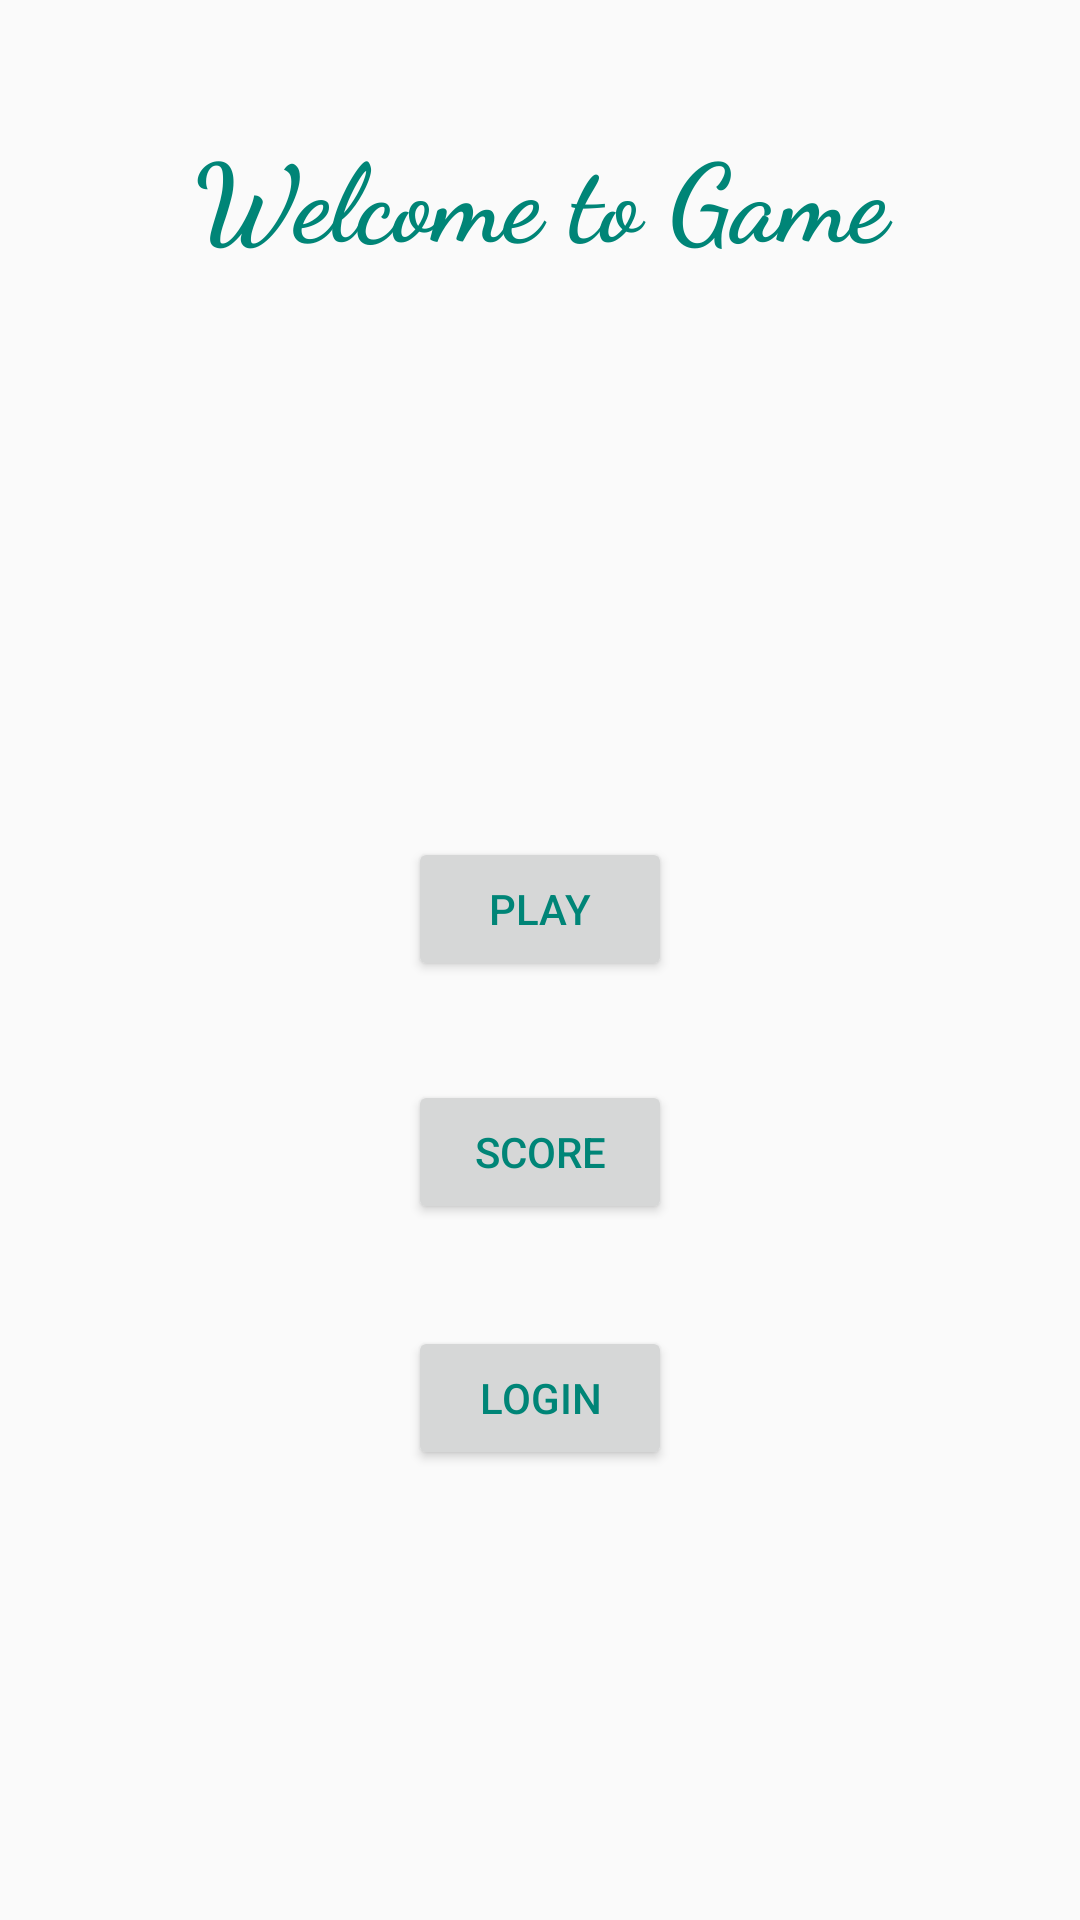

Write the Android layout XML for this screen, with the resource values it uses.
<!-- AndroidManifest.xml: application theme AppTheme -->
<!-- res/layout/activity_fist_main.xml -->
<?xml version="1.0" encoding="utf-8"?>
<android.support.constraint.ConstraintLayout xmlns:android="http://schemas.android.com/apk/res/android"
    xmlns:app="http://schemas.android.com/apk/res-auto"
    xmlns:tools="http://schemas.android.com/tools"
    android:layout_width="match_parent"
    android:layout_height="match_parent"
    tools:context=".FistMainActivity">

    <Button
        android:id="@+id/btn_play"
        android:layout_width="wrap_content"
        android:layout_height="wrap_content"
        android:layout_marginStart="148dp"
        android:layout_marginEnd="148dp"
        android:layout_marginBottom="33dp"
        android:text="Play"
        android:textColor="@color/colorPrimary"
        app:layout_constraintBottom_toTopOf="@+id/btn_score"
        app:layout_constraintEnd_toEndOf="parent"
        app:layout_constraintStart_toStartOf="parent" />

    <Button
        android:id="@+id/btn_score"
        android:layout_width="wrap_content"
        android:layout_height="wrap_content"
        android:layout_marginStart="148dp"
        android:layout_marginEnd="148dp"
        android:layout_marginBottom="232dp"
        android:text="Score"
        android:textColor="@color/colorPrimary"
        app:layout_constraintBottom_toBottomOf="parent"
        app:layout_constraintEnd_toEndOf="parent"
        app:layout_constraintStart_toStartOf="parent"
        app:layout_constraintTop_toBottomOf="@+id/textView" />

    <Button
        android:id="@+id/btn_login"
        android:layout_width="wrap_content"
        android:layout_height="wrap_content"
        android:layout_marginStart="148dp"
        android:layout_marginTop="34dp"
        android:layout_marginEnd="148dp"
        android:layout_marginBottom="150dp"
        android:text="Login"
        android:textColor="@color/colorPrimary"
        app:layout_constraintBottom_toBottomOf="parent"
        app:layout_constraintEnd_toEndOf="parent"
        app:layout_constraintStart_toStartOf="parent"
        app:layout_constraintTop_toBottomOf="@+id/btn_score" />

    <TextView
        android:id="@+id/textView"
        android:layout_width="296dp"
        android:layout_height="0dp"
        android:layout_marginStart="45dp"
        android:layout_marginTop="40dp"
        android:layout_marginEnd="45dp"
        android:layout_marginBottom="121dp"
        android:fontFamily="cursive"
        android:text="Welcome to Game"
        android:textAlignment="center"
        android:textColor="@color/colorPrimary"
        android:textSize="36sp"
        android:textStyle="bold"
        app:layout_constraintBottom_toTopOf="@+id/btn_score"
        app:layout_constraintEnd_toEndOf="parent"
        app:layout_constraintStart_toStartOf="parent"
        app:layout_constraintTop_toTopOf="parent" />
</android.support.constraint.ConstraintLayout>
<!-- resources referenced by this layout -->
<resources>
  <color name="colorPrimary">#008577</color>
  <style name="AppTheme" parent="Theme.AppCompat.Light.NoActionBar">
          
          <item name="colorPrimary">@color/colorPrimary</item>
          <item name="colorPrimaryDark">@color/colorPrimaryDark</item>
          <item name="colorAccent">@color/colorAccent</item>
      </style>
  <color name="colorPrimaryDark">#bfc3c3</color>
  <color name="colorAccent">#D81B60</color>
</resources>
